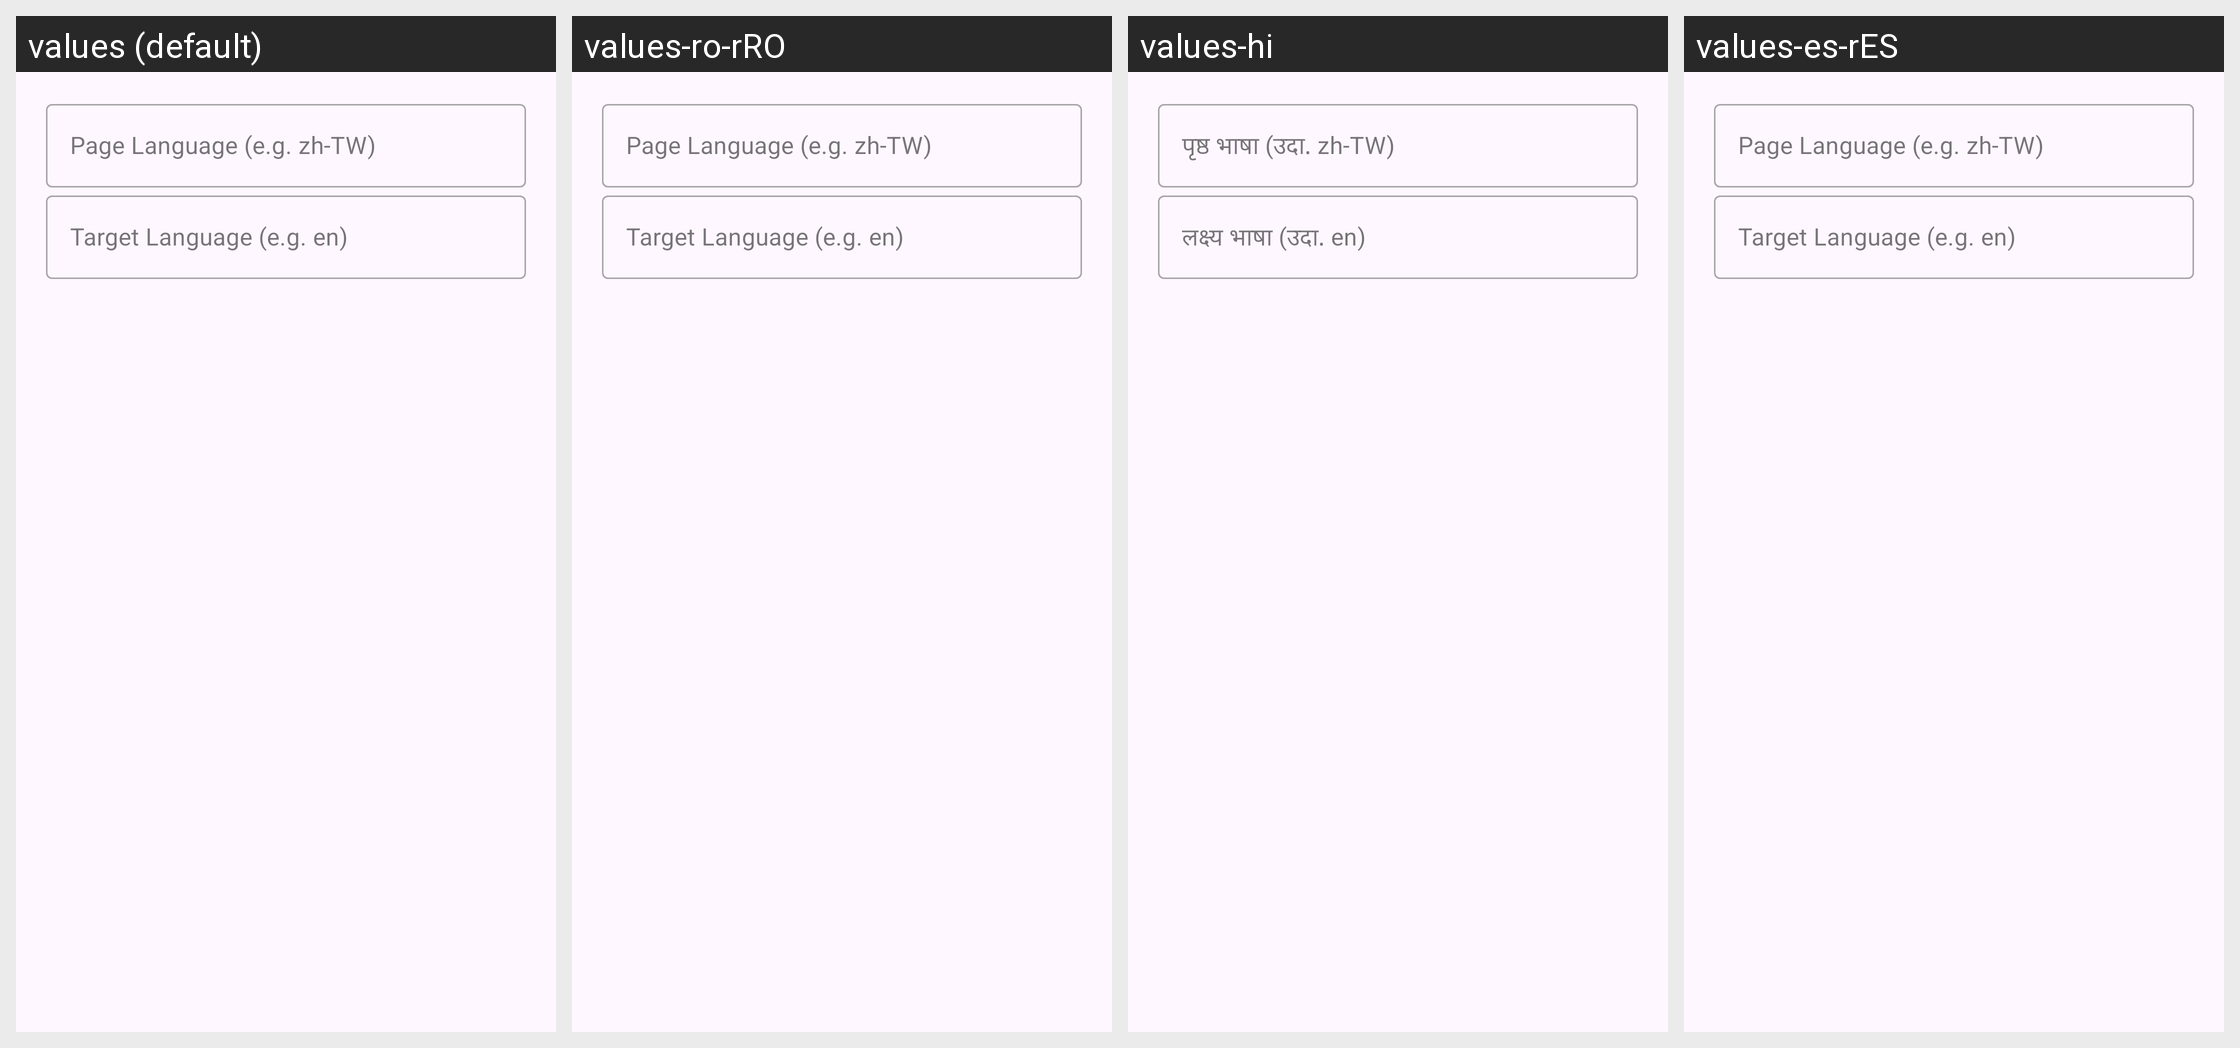

Locale-by-locale string values for the Android screen shown in this grid:
Android screen res/layout/dialog_translate.xml rendered under 4 locales, left to right: values (default), values-ro-rRO, values-hi, values-es-rES. Device: Nexus 5 (rendered at 1080×1920; each locale shown at half size, 540×960, under a caption strip naming it); theme Theme.App.
Other locales in the repository, not shown: values-ar, values-bn, values-de, values-de-rDE, values-en, values-en-rGB, values-fr, values-fr-rFR, values-gu-rIN, values-in-rID, values-it, values-it-rIT, values-ja-rJP, values-ko-rKR, values-pt-rBR, values-ru, values-tr, values-ur-rIN, values-vi, values-zh-rCN, values-zh-rTW.
Strings drawn on this screen, with the default value and each locale's value (text and hints the layout hard-codes, and strings that could not be matched under every locale, appear in the picture but are not listed):

dialog_translate_page_lang
  values: Page Language (e.g. zh-TW)
  values-ro-rRO: Page Language (e.g. zh-TW)
  values-hi: पृष्ठ भाषा (उदा. zh-TW)
  values-es-rES: Page Language (e.g. zh-TW)

dialog_translate_target_lang
  values: Target Language (e.g. en)
  values-ro-rRO: Target Language (e.g. en)
  values-hi: लक्ष्य भाषा (उदा. en)
  values-es-rES: Target Language (e.g. en)
